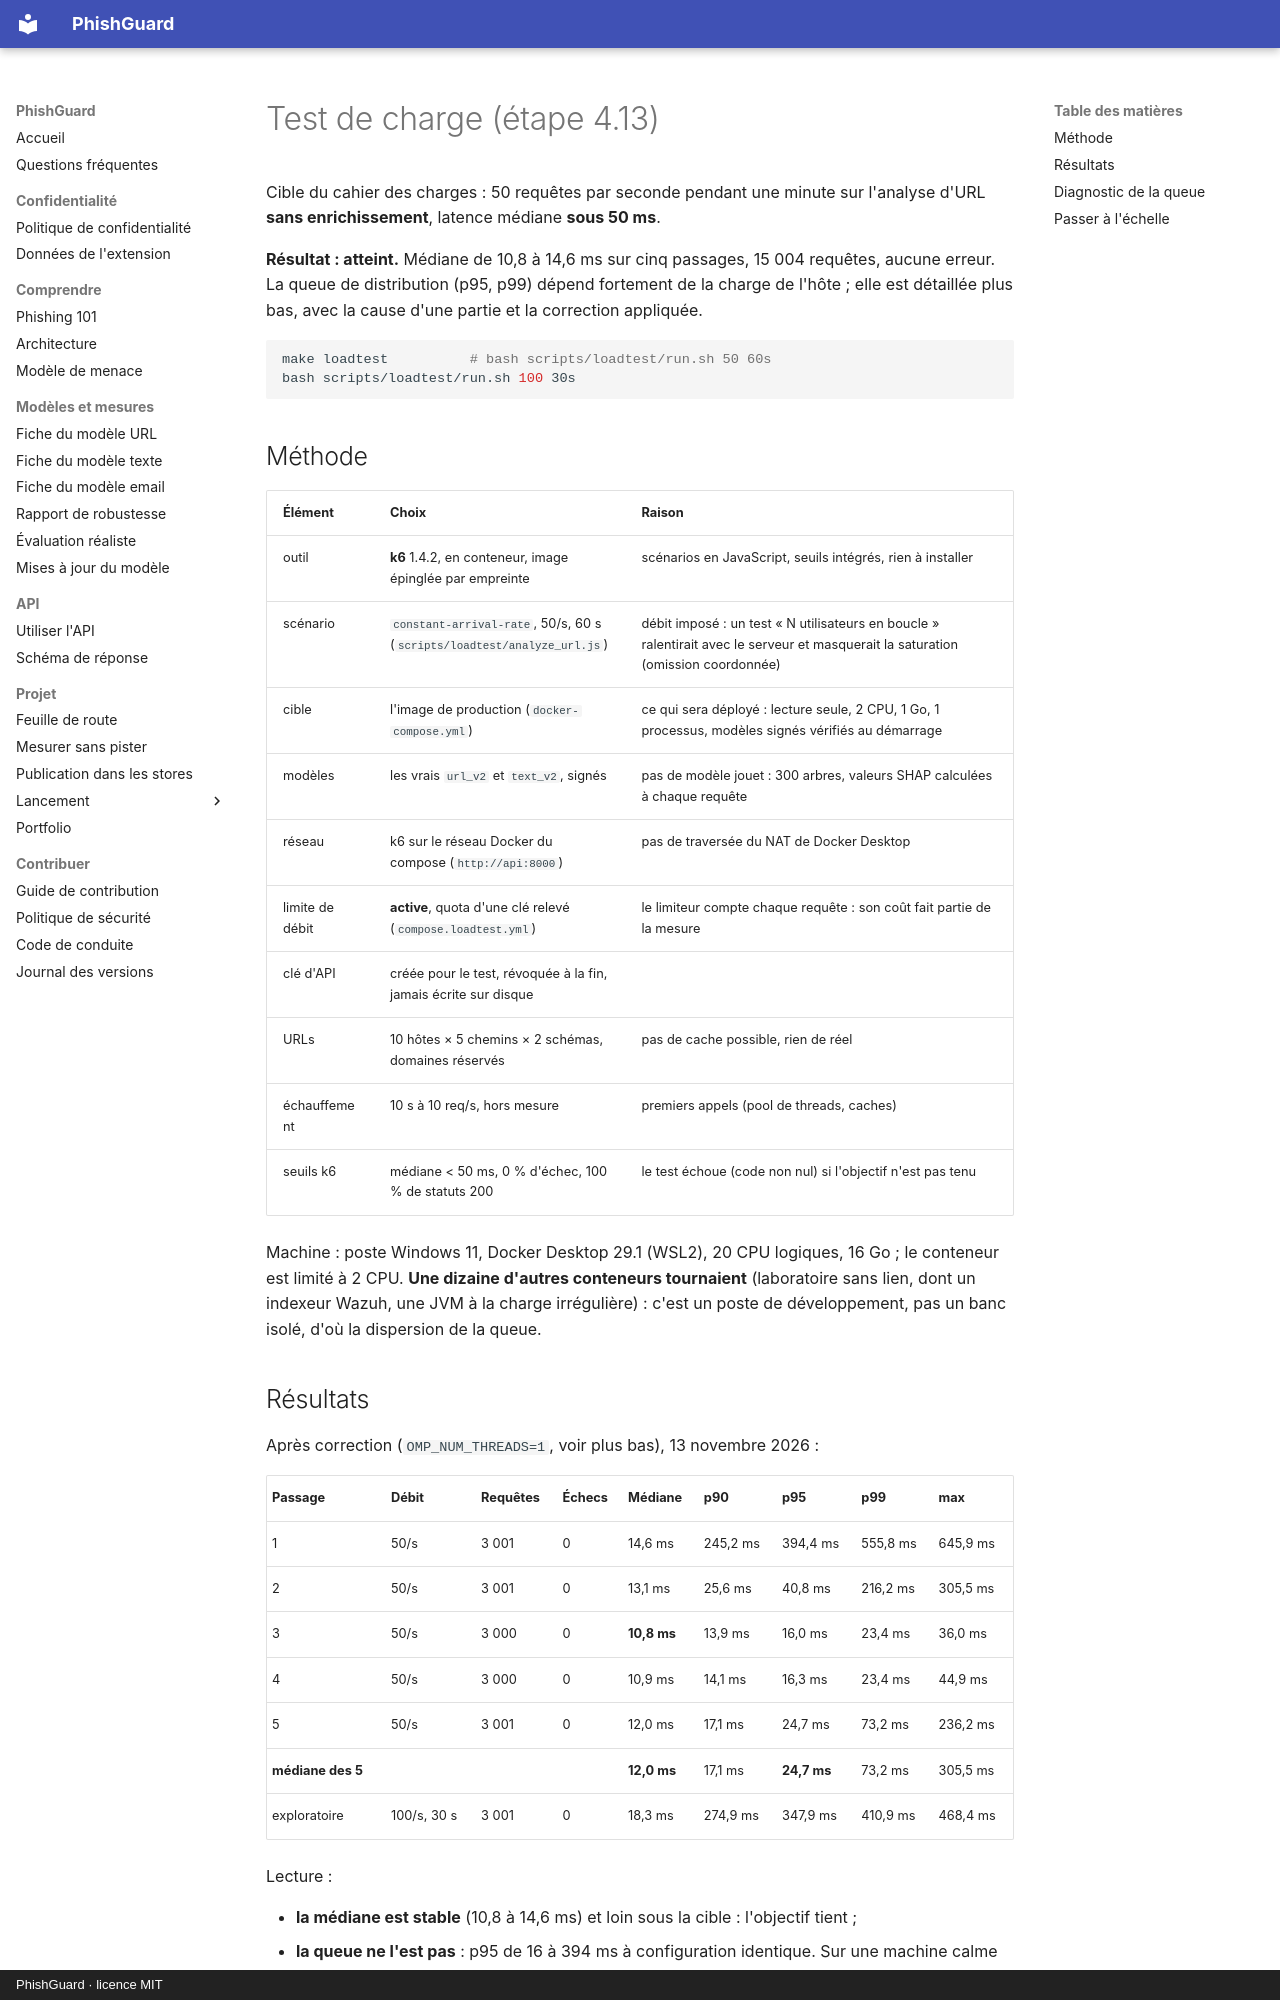

repository: arixstoo/PhishGuard · page: load-test/index.html · generator: mkdocs · copyright: PhishGuard · licence MIT

# Test de charge (étape 4.13)

Cible du cahier des charges : 50 requêtes par seconde pendant une minute sur l'analyse
d'URL **sans enrichissement**, latence médiane **sous 50 ms**.

**Résultat : atteint.** Médiane de 10,8 à 14,6 ms sur cinq passages, 15 004 requêtes,
aucune erreur. La queue de distribution (p95, p99) dépend fortement de la charge de
l'hôte ; elle est détaillée plus bas, avec la cause d'une partie et la correction
appliquée.

```bash
make loadtest          # bash scripts/loadtest/run.sh 50 60s
bash scripts/loadtest/run.sh 100 30s
```

## Méthode

| Élément | Choix | Raison |
|---|---|---|
| outil | **k6** 1.4.2, en conteneur, image épinglée par empreinte | scénarios en JavaScript, seuils intégrés, rien à installer |
| scénario | `constant-arrival-rate`, 50/s, 60 s (`scripts/loadtest/analyze_url.js`) | débit imposé : un test « N utilisateurs en boucle » ralentirait avec le serveur et masquerait la saturation (omission coordonnée) |
| cible | l'image de production (`docker-compose.yml`) | ce qui sera déployé : lecture seule, 2 CPU, 1 Go, 1 processus, modèles signés vérifiés au démarrage |
| modèles | les vrais `url_v2` et `text_v2`, signés | pas de modèle jouet : 300 arbres, valeurs SHAP calculées à chaque requête |
| réseau | k6 sur le réseau Docker du compose (`http://api:8000`) | pas de traversée du NAT de Docker Desktop |
| limite de débit | **active**, quota d'une clé relevé (`compose.loadtest.yml`) | le limiteur compte chaque requête : son coût fait partie de la mesure |
| clé d'API | créée pour le test, révoquée à la fin, jamais écrite sur disque | |
| URLs | 10 hôtes × 5 chemins × 2 schémas, domaines réservés | pas de cache possible, rien de réel |
| échauffement | 10 s à 10 req/s, hors mesure | premiers appels (pool de threads, caches) |
| seuils k6 | médiane < 50 ms, 0 % d'échec, 100 % de statuts 200 | le test échoue (code non nul) si l'objectif n'est pas tenu |

Machine : poste Windows 11, Docker Desktop 29.1 (WSL2), 20 CPU logiques, 16 Go ; le
conteneur est limité à 2 CPU. **Une dizaine d'autres conteneurs tournaient** (laboratoire
sans lien, dont un indexeur Wazuh, une JVM à la charge irrégulière) : c'est un poste de
développement, pas un banc isolé, d'où la dispersion de la queue.
